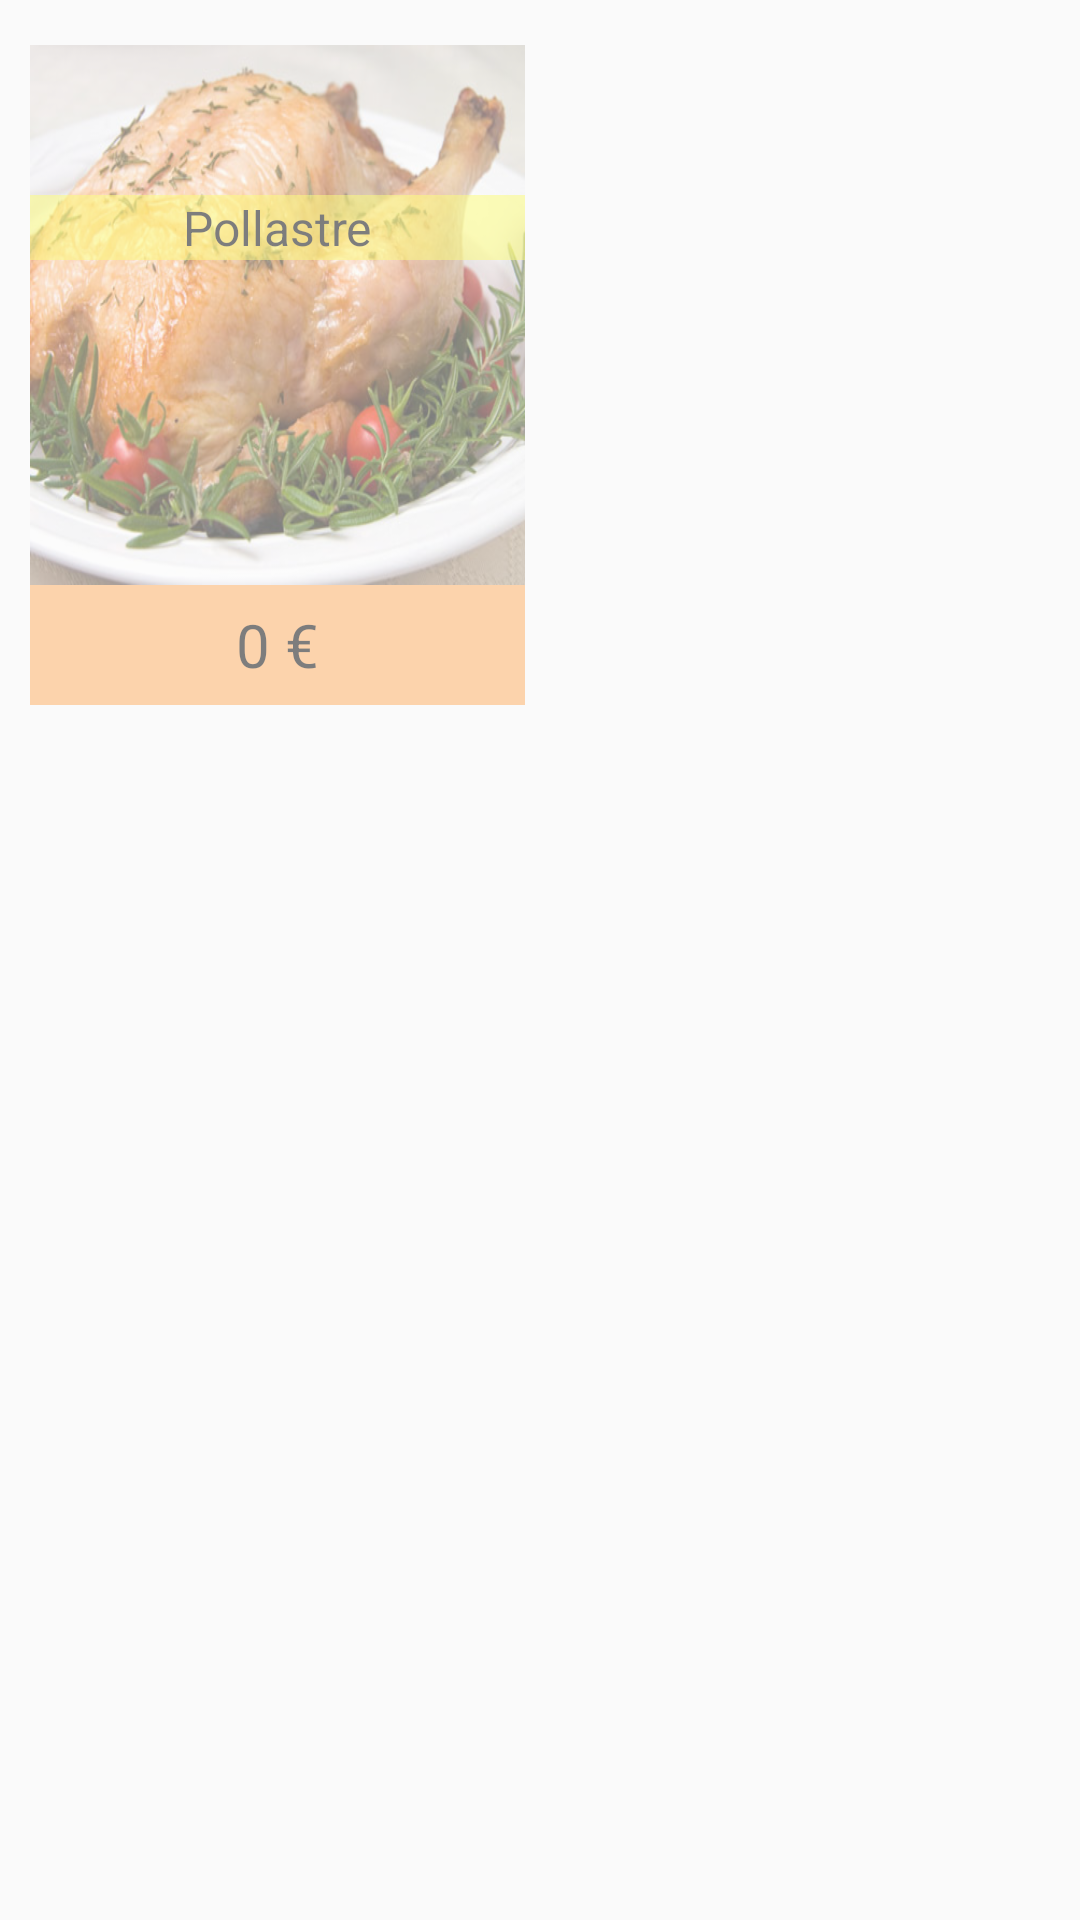

Layout XML and referenced resources for this Android screen:
<!-- AndroidManifest.xml: application theme AppTheme -->
<!-- res/layout/productes_grid_item_gestio_deleted.xml -->
<?xml version="1.0" encoding="utf-8"?>
<AbsoluteLayout xmlns:android="http://schemas.android.com/apk/res/android"
    android:orientation="vertical" android:layout_width="match_parent"
    android:layout_height="match_parent"
    android:alpha=".5">
    <LinearLayout
        android:orientation="vertical"
        android:layout_width="165dp"
        android:layout_height="230dp"
        android:layout_x="10dp"
        android:layout_y="15dp"
        >
        <AbsoluteLayout
            android:layout_width="match_parent"
            android:layout_height="180dp">
            <TextView
            android:layout_width="wrap_content"
            android:layout_height="wrap_content"
            android:visibility="invisible"
            android:textSize="16dp"
            android:id="@+id/tv_idProducte"
            android:layout_x="0dp"
            android:text="id"
            android:layout_y="0dp"
            android:background="#8FF0"
            android:textColor="#ff000000"
            android:textAlignment="center"
            android:gravity="center_horizontal" />


            <ImageView
                android:layout_width="wrap_content"
                android:layout_height="wrap_content"
                android:scaleType="fitXY"
                android:id="@+id/gridImage"
                android:src="@drawable/chicken"
                android:layout_x="0dp"
                android:layout_y="0dp" />

            <TextView
                android:layout_width="match_parent"
                android:layout_height="wrap_content"
                android:text="Pollastre"
                android:textSize="16dp"
                android:id="@+id/tv_NomProducteMostrar"
                android:layout_x="0dp"
                android:layout_y="50dp"
                android:background="#8FF0"
                android:textColor="#ff000000"
                android:textAlignment="center"
                android:gravity="center_horizontal" />

        </AbsoluteLayout>
        <LinearLayout
            android:layout_width="match_parent"
            android:layout_height="40dp"
            android:orientation="horizontal"
            android:background="#ffffac5e">
            <TextView
                android:layout_width="match_parent"
                android:layout_height="wrap_content"

                android:text="0 €"
                android:id="@+id/tv_PreuUnitatProducte"
                android:enabled="true"
                android:textSize="20dp"
                android:textColor="#ff000000"
                android:textAlignment="center"
                android:gravity="center_horizontal"
                android:layout_gravity="center_vertical"/>
        </LinearLayout>


    </LinearLayout>



</AbsoluteLayout>
<!-- resources referenced by this layout -->
<resources>
  <!-- drawable chicken: png bitmap (drawable-hdpi, 457612 bytes) -->
  <style name="AppTheme" parent="Theme.AppCompat.Light.DarkActionBar">
  
      </style>
</resources>
